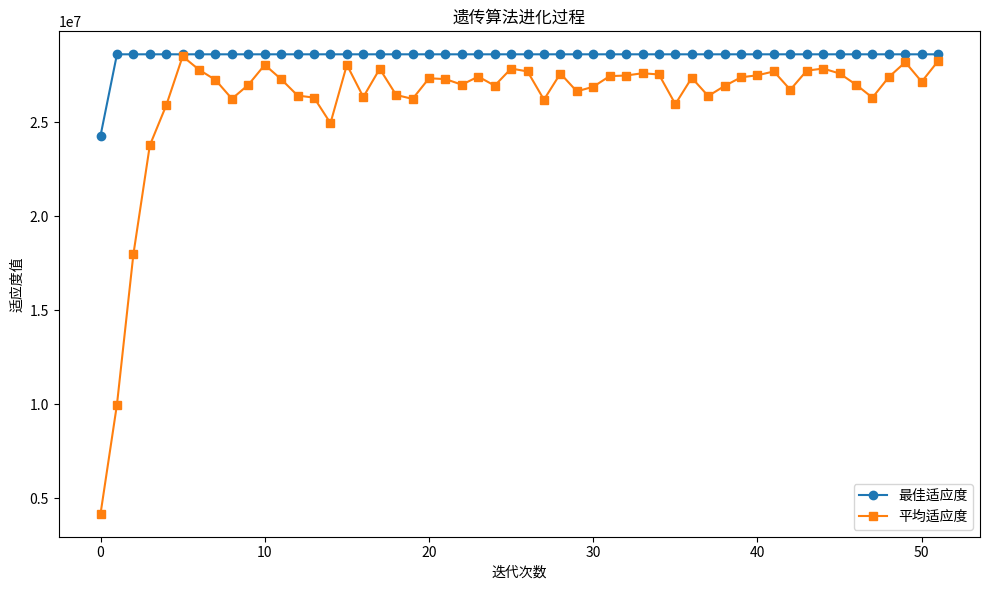
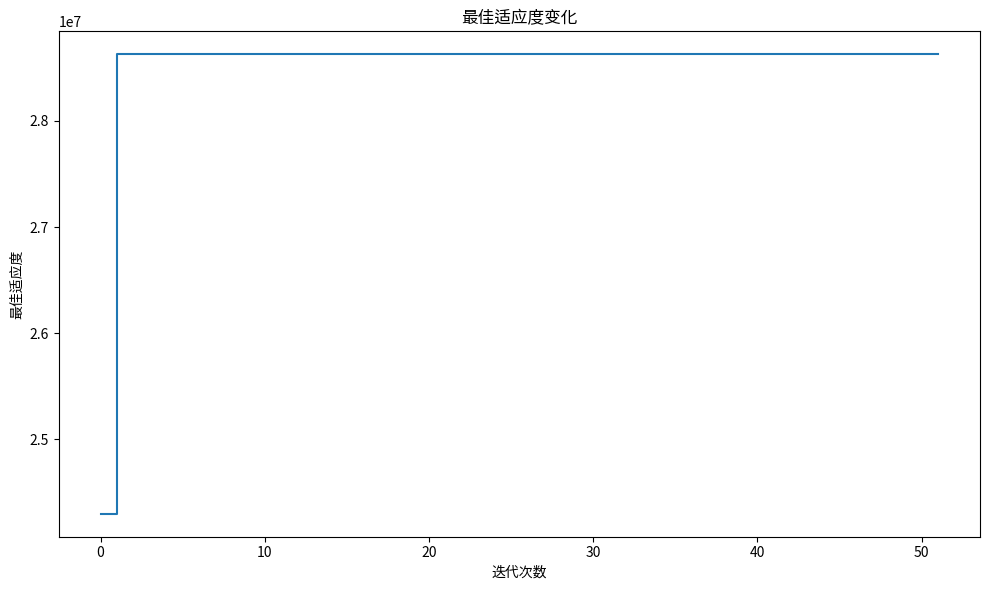
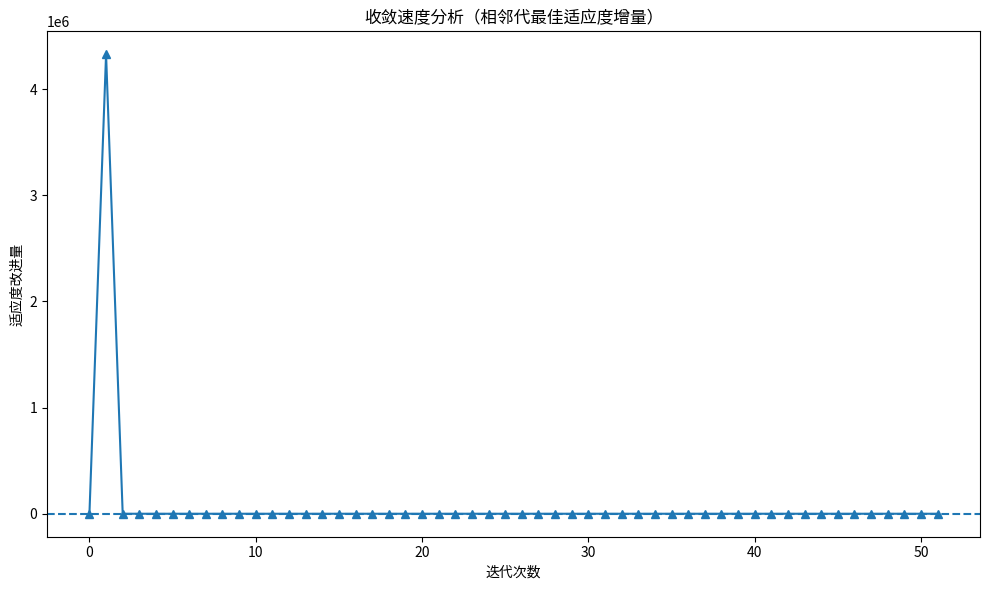
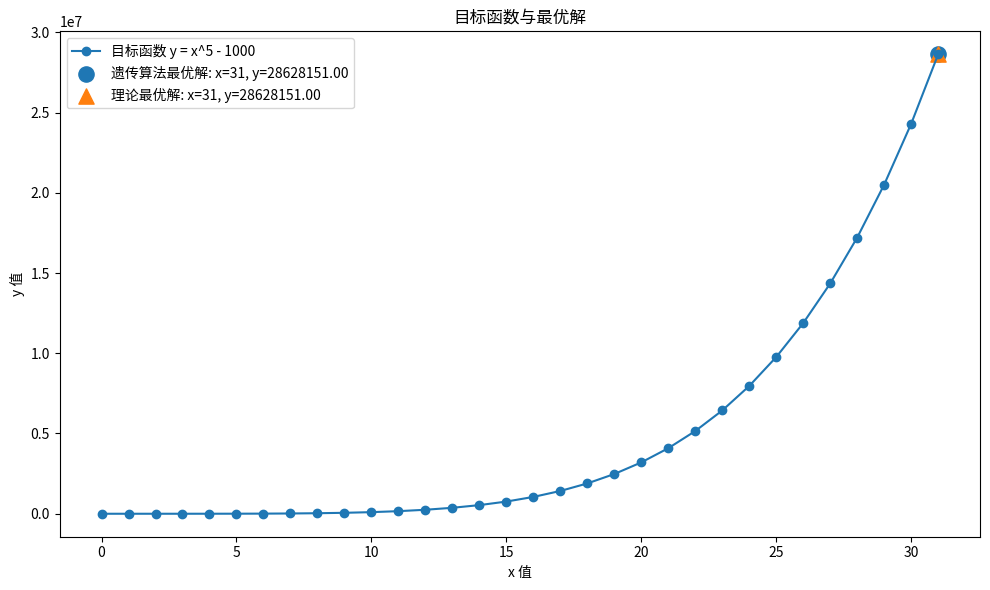

Write the Python code that produced these figures, in order.
# GA + charts (no seaborn, single-plot per figure, default colors)
import numpy as np
import random
import matplotlib.pyplot as plt

# --------- GA core ---------
GENE_LEN = 5  # 0..31

def fitness_x(x:int)->int:
    return x**5 - 1000

def encode(x:int):
    return np.array([(x>>i)&1 for i in range(GENE_LEN)][::-1], dtype=np.int8)

def decode(bits:np.ndarray)->int:
    v=0
    for b in bits:
        v=(v<<1)|int(b)
    return v

def init_pop(n:int):
    return np.random.randint(0,2,size=(n,GENE_LEN), dtype=np.int8)

def tournament_select(pop, fits, k=3):
    idxs = np.random.randint(0, len(pop), size=k)
    best = idxs[np.argmax(fits[idxs])]
    return pop[best].copy()

def one_point_cx(p1,p2, pc=0.9):
    if random.random() > pc: return p1.copy(), p2.copy()
    cx = random.randint(1, GENE_LEN-1)
    c1 = np.concatenate([p1[:cx], p2[cx:]])
    c2 = np.concatenate([p2[:cx], p1[cx:]])
    return c1,c2

def bitflip_mut(ind, pm=0.02):
    mask = np.random.rand(GENE_LEN) < pm
    ind[mask] = 1 - ind[mask]
    return ind

def clamp_domain(ind):
    x = decode(ind)
    x = min(31, max(0,x))
    return encode(x)

def evolve(pop_size=40, gens=52, pc=0.9, pm=0.02, elite=1, seed=42):
    random.seed(seed); np.random.seed(seed)
    pop = init_pop(pop_size)
    best_hist, avg_hist = [], []
    best_ind, best_fit = None, -np.inf

    for g in range(gens):
        xs = np.array([decode(ind) for ind in pop])
        fits = np.array([fitness_x(int(x)) for x in xs])

        avg_hist.append(fits.mean())
        gi = fits.argmax()
        if fits[gi] > best_fit:
            best_fit, best_ind = fits[gi], pop[gi].copy()
        best_hist.append(best_fit)

        # next generation
        new_pop = []
        elite_idx = np.argsort(-fits)[:elite]
        for ei in elite_idx:
            new_pop.append(pop[ei].copy())
        while len(new_pop) < pop_size:
            p1 = tournament_select(pop, fits, k=3)
            p2 = tournament_select(pop, fits, k=3)
            c1, c2 = one_point_cx(p1,p2,pc)
            c1 = clamp_domain(bitflip_mut(c1, pm))
            c2 = clamp_domain(bitflip_mut(c2, pm))
            new_pop.extend([c1,c2])
        pop = np.array(new_pop[:pop_size], dtype=np.int8)
    bx = decode(best_ind)
    by = fitness_x(bx)
    return bx, by, np.array(best_hist, dtype=float), np.array(avg_hist, dtype=float)

best_x, best_y, best_hist, avg_hist = evolve()

# --------- Charts (single-plot per figure) ---------

# 1) Fitness evolution (best & average)
plt.figure(figsize=(10,6))
plt.plot(best_hist, marker='o', label='最佳适应度')
plt.plot(avg_hist, marker='s', label='平均适应度')
plt.title('遗传算法进化过程')
plt.xlabel('迭代次数')
plt.ylabel('适应度值')
plt.legend()
plt.tight_layout()
plt.savefig('evolution_process.png', dpi=180)
plt.close()

# 2) Best fitness stair-step
plt.figure(figsize=(10,6))
plt.step(range(len(best_hist)), best_hist, where='post')
plt.title('最佳适应度变化')
plt.xlabel('迭代次数')
plt.ylabel('最佳适应度')
plt.tight_layout()
plt.savefig('best_fitness_step.png', dpi=180)
plt.close()

# 3) Convergence speed (delta of best fitness)
delta = np.diff(best_hist, prepend=best_hist[0])
plt.figure(figsize=(10,6))
plt.plot(delta, marker='^')
plt.axhline(0, linestyle='--')
plt.title('收敛速度分析（相邻代最佳适应度增量）')
plt.xlabel('迭代次数')
plt.ylabel('适应度改进量')
plt.tight_layout()
plt.savefig('convergence_speed.png', dpi=180)
plt.close()

# 4) Objective curve & optimal point
xs = np.arange(0, 32)
ys = xs**5 - 1000
plt.figure(figsize=(10,6))
plt.plot(xs, ys, marker='o', label='目标函数 y = x^5 - 1000')
plt.scatter([best_x],[best_y], s=120, label=f'遗传算法最优解: x={best_x}, y={best_y:.2f}')
# Theoretical best is x=31
th_x, th_y = 31, 31**5 - 1000
plt.scatter([th_x],[th_y], s=120, marker='^', label=f'理论最优解: x={th_x}, y={th_y:.2f}')
plt.title('目标函数与最优解')
plt.xlabel('x 值')
plt.ylabel('y 值')
plt.legend()
plt.tight_layout()
plt.savefig('objective_function.png', dpi=180)
plt.close()
